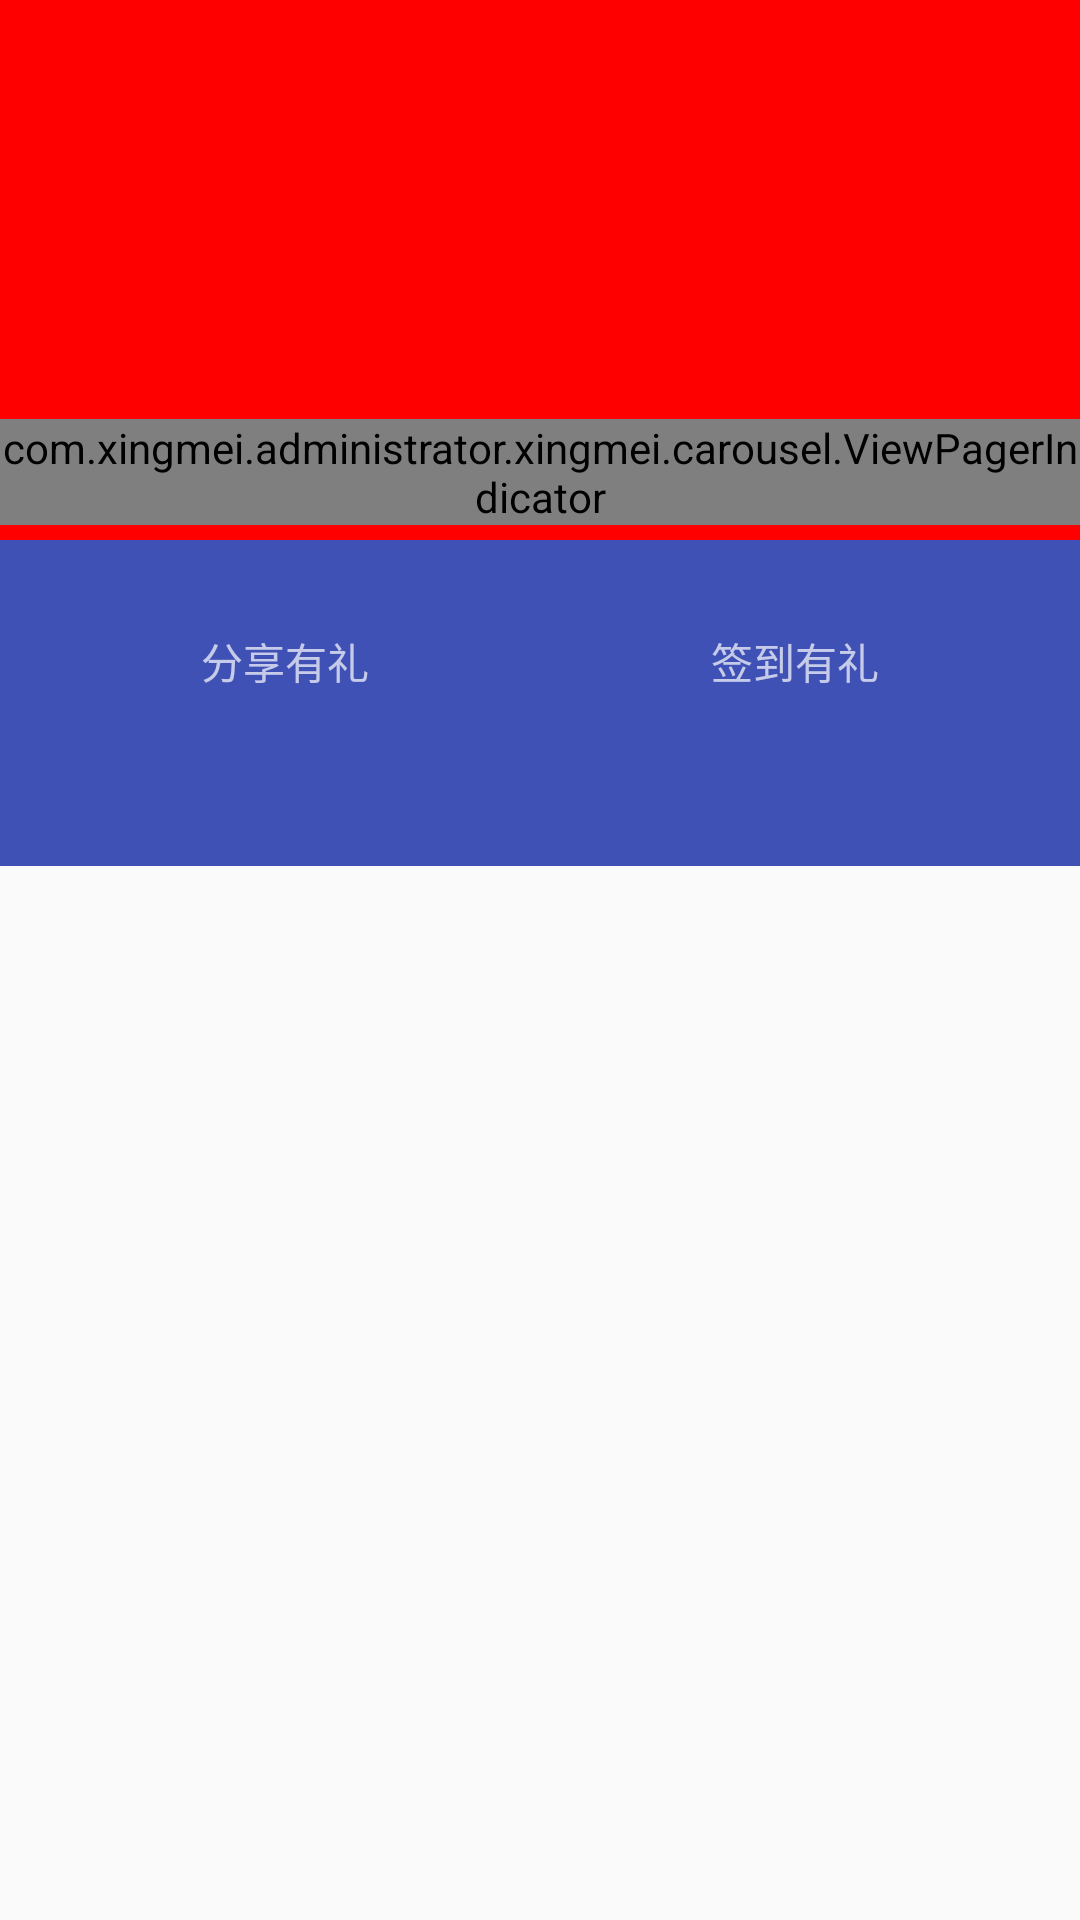

Produce the Android XML layout that renders to this screen, including the resource entries it uses.
<!-- AndroidManifest.xml: application theme AppTheme -->
<!-- res/layout/fragment_home.xml -->
<android.support.design.widget.CoordinatorLayout xmlns:android="http://schemas.android.com/apk/res/android"
    xmlns:app="http://schemas.android.com/apk/res-auto"
    android:id="@+id/main_content"
    android:layout_width="match_parent"
    android:layout_height="match_parent">


    <android.support.design.widget.AppBarLayout
        android:id="@+id/appbar"
        android:layout_width="match_parent"
        android:layout_height="wrap_content"
        android:theme="@style/ThemeOverlay.AppCompat.Dark.ActionBar">

        <LinearLayout
            android:layout_width="match_parent"
            android:layout_height="wrap_content"
            android:orientation="vertical"
            app:layout_scrollFlags="scroll|enterAlwaysCollapsed">

            <RelativeLayout
                android:layout_width="match_parent"
                android:layout_height="@dimen/hundred_eighty"
                android:gravity="center"
                android:background="@color/colorRed"
                >

                <android.support.v4.view.ViewPager
                    android:id="@+id/viewpager"
                    android:layout_width="match_parent"
                    android:layout_height="match_parent"
                    android:layout_centerVertical="true" />

                <com.xingmei.administrator.xingmei.carousel.ViewPagerIndicator
                    android:id="@+id/indicator"
                    android:layout_width="wrap_content"
                    android:layout_height="wrap_content"
                    android:layout_alignParentBottom="true"
                    android:layout_centerInParent="true"
                    android:layout_marginBottom="@dimen/five_db"
                    android:orientation="horizontal">

                </com.xingmei.administrator.xingmei.carousel.ViewPagerIndicator>
            </RelativeLayout>
            <LinearLayout
                android:id="@+id/ad_banner1"
                android:layout_width="match_parent"
                android:layout_height="wrap_content"
                android:layout_marginTop="@dimen/sl_unselected_indicator_height"
                android:orientation="vertical"
                app:layout_scrollFlags="scroll|enterAlwaysCollapsed"/>
            <LinearLayout
                android:layout_width="match_parent"
                android:layout_height="wrap_content"
                android:layout_marginTop="@dimen/sl_unselected_indicator_height"
                android:padding="@dimen/sl_unselected_indicator_height"
                android:orientation="horizontal">

                <TextView
                    android:layout_width="wrap_content"
                    android:layout_height="wrap_content"
                    android:gravity="center"
                    android:layout_weight="1"
                    android:text="分享有礼" />

                <TextView
                    android:id="@+id/textView"
                    android:layout_width="wrap_content"
                    android:layout_height="wrap_content"
                    android:gravity="center"
                    android:layout_weight="1"
                    android:text="签到有礼" />
            </LinearLayout>
        </LinearLayout>

        <android.support.design.widget.TabLayout
            android:id="@+id/monetization_tabs"
            android:layout_width="match_parent"
            android:layout_height="wrap_content"
            app:tabIndicatorColor="@color/colorAccent"
            app:tabSelectedTextColor="@color/colorAccent"
            app:tabMode="scrollable"/>

    </android.support.design.widget.AppBarLayout>

    <android.support.v4.view.ViewPager
        android:id="@+id/monetization_vp"
        android:layout_width="match_parent"
        android:layout_height="wrap_content"
        app:layout_behavior="@string/appbar_scrolling_view_behavior"
        />
</android.support.design.widget.CoordinatorLayout>
<!-- resources referenced by this layout -->
<resources>
  <color name="colorAccent">#ff4081</color>
  <color name="colorRed">#ff0000</color>
  <dimen name="five_db">5dp</dimen>
  <dimen name="hundred_eighty">180dp</dimen>
  <dimen name="sl_unselected_indicator_height">10dp</dimen>
  <style name="AppTheme" parent="Theme.AppCompat.Light.DarkActionBar">
          
          <item name="colorPrimary">@color/colorPrimary</item>
          <item name="colorPrimaryDark">@color/colorPrimaryDark</item>
          <item name="colorAccent">@color/colorAccent</item>
          <item name="android:windowIsTranslucent">false</item>
      </style>
  <color name="colorPrimary">#3F51B5</color>
  <color name="colorPrimaryDark">#303f9f</color>
</resources>
